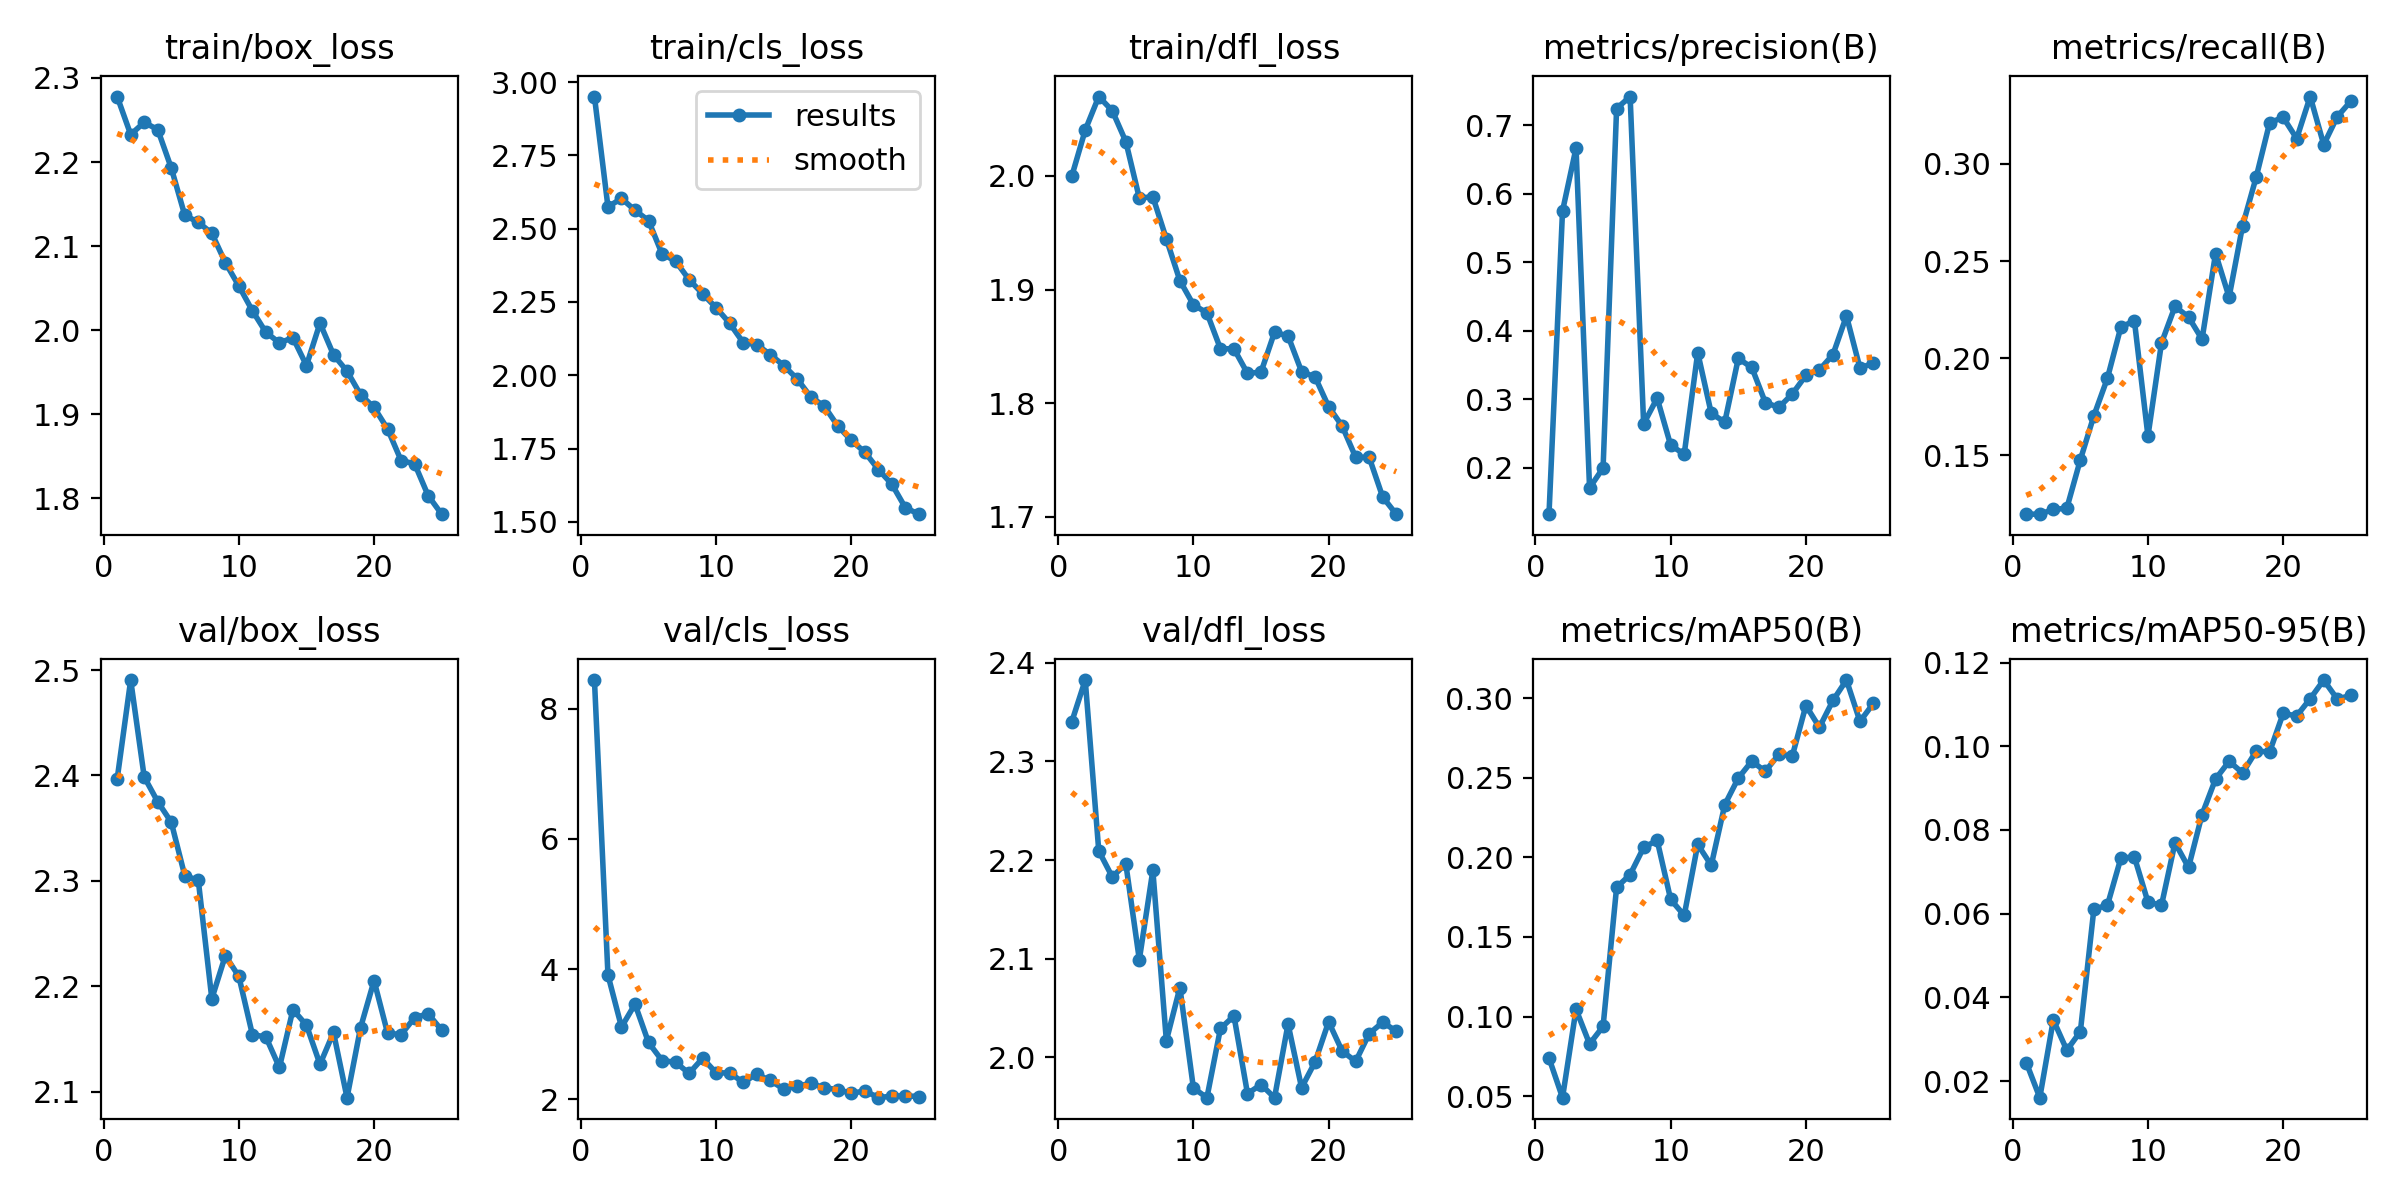

The table this chart was drawn from, first rows:
epoch, train/box_loss, train/cls_loss, train/dfl_loss, metrics/precision(B), metrics/recall(B), metrics/mAP50(B), metrics/mAP50-95(B), val/box_loss, val/cls_loss, val/dfl_loss, lr/pg0, lr/pg1, lr/pg2
1, 2.278, 2.951, 2, 0.1325, 0.1198, 0.0739, 0.02445, 2.397, 8.439, 2.34, 0.0005505, 0.0005505, 0.0005505
2, 2.233, 2.574, 2.04, 0.5746, 0.1198, 0.04901, 0.01607, 2.491, 3.908, 2.383, 0.001062, 0.001062, 0.001062
3, 2.247, 2.603, 2.07, 0.6665, 0.1222, 0.1045, 0.03463, 2.399, 3.11, 2.209, 0.00153, 0.00153, 0.00153
4, 2.239, 2.563, 2.057, 0.1708, 0.1229, 0.08279, 0.02741, 2.375, 3.462, 2.183, 0.001469, 0.001469, 0.001469
5, 2.193, 2.528, 2.03, 0.1998, 0.1478, 0.09379, 0.03185, 2.356, 2.872, 2.196, 0.001469, 0.001469, 0.001469
6, 2.137, 2.414, 1.981, 0.7241, 0.1704, 0.1812, 0.06111, 2.305, 2.595, 2.099, 0.001403, 0.001403, 0.001403
7, 2.128, 2.389, 1.982, 0.7416, 0.1897, 0.1892, 0.062, 2.3, 2.568, 2.189, 0.001337, 0.001337, 0.001337
8, 2.115, 2.326, 1.945, 0.2643, 0.2162, 0.2062, 0.07332, 2.188, 2.398, 2.017, 0.001271, 0.001271, 0.001271
9, 2.08, 2.278, 1.908, 0.3017, 0.2192, 0.2107, 0.07352, 2.229, 2.63, 2.071, 0.001205, 0.001205, 0.001205
10, 2.053, 2.231, 1.887, 0.2329, 0.16, 0.1736, 0.06278, 2.209, 2.407, 1.969, 0.001139, 0.001139, 0.001139
11, 2.023, 2.177, 1.879, 0.22, 0.2079, 0.1636, 0.06201, 2.154, 2.405, 1.959, 0.001073, 0.001073, 0.001073
12, 1.998, 2.112, 1.848, 0.3682, 0.2267, 0.2081, 0.07695, 2.152, 2.26, 2.029, 0.001007, 0.001007, 0.001007
13, 1.985, 2.105, 1.848, 0.2797, 0.2213, 0.1951, 0.07106, 2.123, 2.385, 2.042, 0.0009409, 0.0009409, 0.0009409
14, 1.991, 2.071, 1.826, 0.2667, 0.2098, 0.2331, 0.08368, 2.178, 2.289, 1.963, 0.0008748, 0.0008748, 0.0008748
15, 1.958, 2.033, 1.827, 0.3596, 0.2539, 0.2499, 0.09217, 2.163, 2.158, 1.972, 0.0008088, 0.0008088, 0.0008088
16, 2.008, 1.987, 1.863, 0.3465, 0.2315, 0.2605, 0.0964, 2.126, 2.203, 1.959, 0.0007428, 0.0007428, 0.0007428
17, 1.971, 1.926, 1.859, 0.2953, 0.2682, 0.2541, 0.09364, 2.156, 2.244, 2.034, 0.0006768, 0.0006768, 0.0006768
18, 1.951, 1.895, 1.828, 0.2882, 0.2931, 0.2648, 0.09881, 2.094, 2.178, 1.969, 0.0006108, 0.0006108, 0.0006108
19, 1.923, 1.827, 1.823, 0.3079, 0.3212, 0.2639, 0.09867, 2.161, 2.149, 1.995, 0.0005448, 0.0005448, 0.0005448
20, 1.908, 1.778, 1.797, 0.335, 0.324, 0.2955, 0.1078, 2.205, 2.09, 2.036, 0.0004788, 0.0004788, 0.0004788
21, 1.883, 1.738, 1.78, 0.343, 0.3131, 0.2818, 0.1072, 2.155, 2.13, 2.006, 0.0004127, 0.0004127, 0.0004127
22, 1.845, 1.679, 1.752, 0.3651, 0.3347, 0.2986, 0.1114, 2.154, 2.025, 1.996, 0.0003467, 0.0003467, 0.0003467
23, 1.841, 1.628, 1.752, 0.4217, 0.31, 0.3115, 0.1158, 2.17, 2.049, 2.024, 0.0002807, 0.0002807, 0.0002807
24, 1.803, 1.548, 1.718, 0.3456, 0.3243, 0.2855, 0.1113, 2.174, 2.053, 2.035, 0.0002147, 0.0002147, 0.0002147
25, 1.781, 1.526, 1.702, 0.353, 0.3323, 0.2969, 0.1121, 2.158, 2.043, 2.026, 0.0001487, 0.0001487, 0.0001487
